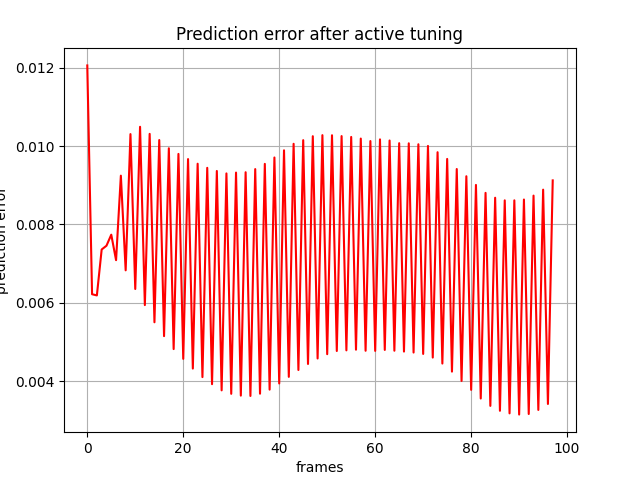

The table this chart was drawn from, first rows:
, 0
0, 0.01205
1, 0.006223
2, 0.006192
3, 0.007363
4, 0.007459
5, 0.00774
6, 0.007091
7, 0.009245
8, 0.006832
9, 0.0103
10, 0.006356
11, 0.01049
12, 0.005946
13, 0.01031
14, 0.005508
15, 0.01015
16, 0.005155
17, 0.009943
18, 0.004825
19, 0.009799
20, 0.004576
21, 0.009668
22, 0.004328
23, 0.009549
24, 0.004111
25, 0.009444
26, 0.00393
27, 0.009364
28, 0.003773
29, 0.009302
30, 0.003685
31, 0.009323
32, 0.003639
33, 0.009332
34, 0.00363
35, 0.009412
36, 0.003688
37, 0.009545
38, 0.003791
39, 0.009708
40, 0.003948
41, 0.009891
42, 0.004117
43, 0.01006
44, 0.004291
45, 0.01015
46, 0.004445
47, 0.01025
48, 0.004585
49, 0.01028
50, 0.004695
51, 0.01027
52, 0.004776
53, 0.01025
54, 0.004792
55, 0.01023
56, 0.004809
57, 0.01019
58, 0.004782
59, 0.01013
... 38 more rows
